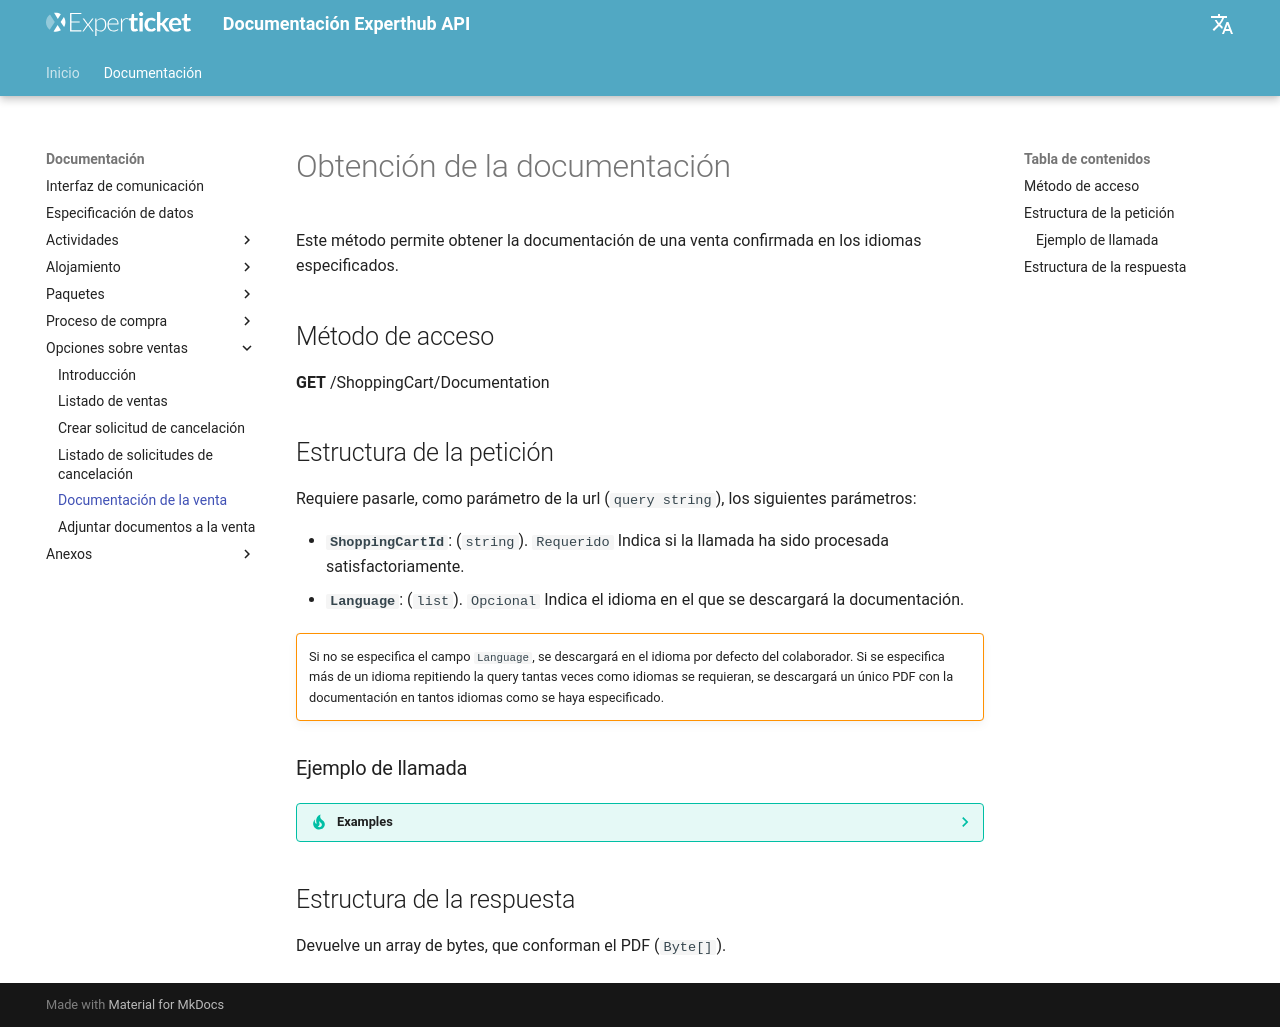

repository: Experticket/experthubApiDocs · page: docs/shoppingCart/documentation/index.html · generator: mkdocs

# Obtención de la documentación

Este método permite obtener la documentación de una venta confirmada en los idiomas especificados.

## Método de acceso

**GET** /ShoppingCart/Documentation

## Estructura de la petición

Requiere pasarle, como parámetro de la url (`query string`), los siguientes parámetros:

- **`ShoppingCartId`**: (``string``).  ``Requerido`` Indica si la llamada ha sido procesada satisfactoriamente.
- **`Language`**: (``list``).  ``Opcional`` Indica el idioma en el que se descargará la documentación.
  
!!! warning ""
    Si no se especifica el campo ``Language``, se descargará en el idioma por defecto del colaborador. Si se especifica más de un idioma repitiendo la query tantas veces como idiomas se requieran, se descargará un único PDF con la documentación en tantos idiomas como se haya especificado.

### Ejemplo de llamada

??? tip "Examples"

    --8<-- "includes/examples/shoppingCart/documentation.request.1.md"

## Estructura de la respuesta

Devuelve un array de bytes, que conforman el PDF (``Byte[]``).
